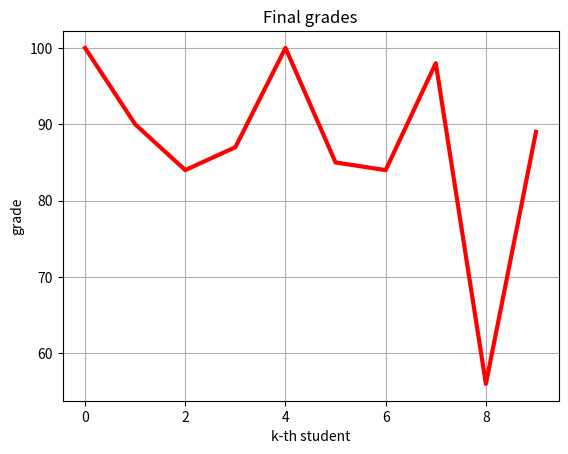
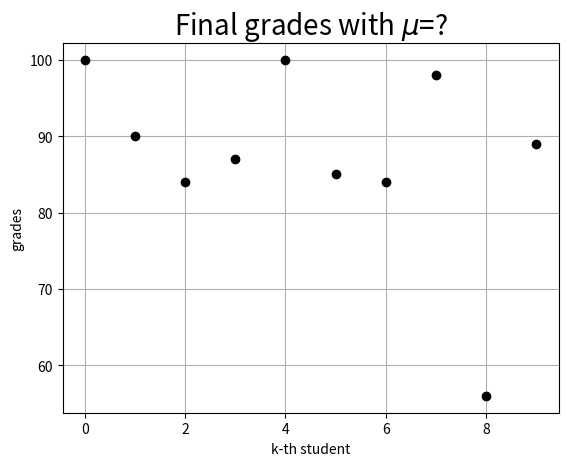
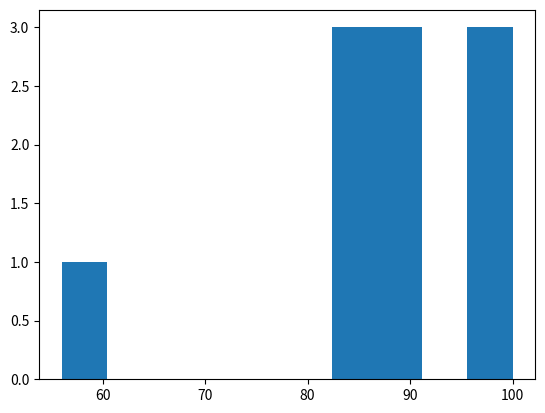
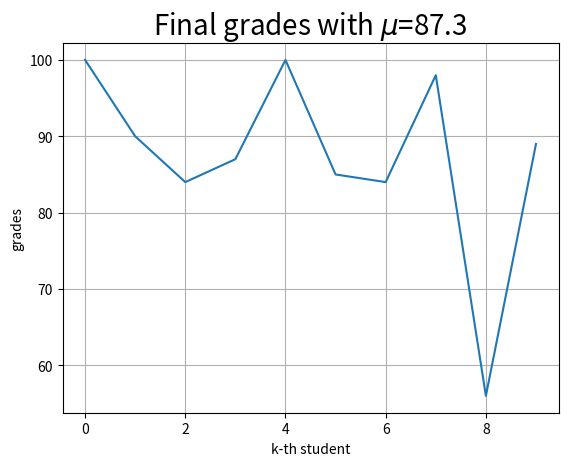
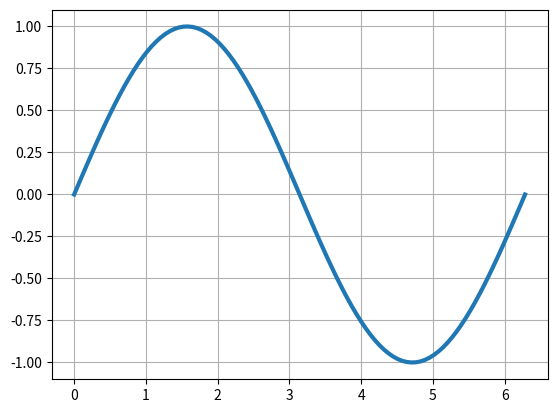
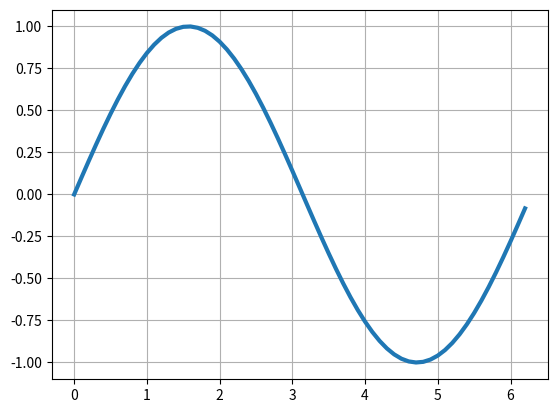

Python code for these plots, in order:
""" plotting-functions.py
    This Python script shows how you visualise data
    and plot functions using matplotlib.

[redacted]
    Email: [email redacted]
[redacted]
    First created: Sun 26 Jan, 2020
"""

grades = [100, 90, 84, 87, 100, 85, 84, 98, 56, 89]

import matplotlib.pyplot as plt

plt.plot(grades, linewidth=3, color='red')
plt.xlabel('k-th student')
plt.ylabel('grade')
plt.title('Final grades')
plt.grid(True)

plt.figure(2)
plt.plot(grades, 'ok')
plt.xlabel('k-th student')
plt.ylabel('grades')
plt.title(r'Final grades with $\mu$=?', fontsize=20)
plt.grid()

plt.figure(3)
plt.hist(grades)

import numpy as np
grades_average = np.mean(grades)
print(grades_average)

plt.figure(4)
plt.plot(grades)
plt.xlabel('k-th student')
plt.ylabel('grades')
plt.title(r'Final grades with $\mu$={}'.
          format(grades_average), fontsize=20)
plt.grid()


theta = np.linspace(start=0, stop=2*3.141516, num=100)
y = np.sin(theta)
plt.figure(5)
plt.plot(theta, y, linewidth=3)
plt.grid(True)

import math
theta1 = np.arange(0, 2*math.pi, 0.1)

y = np.sin(theta1)
plt.figure(6)
plt.plot(theta1, y, linewidth=3)
plt.grid(True)

plt.show()



